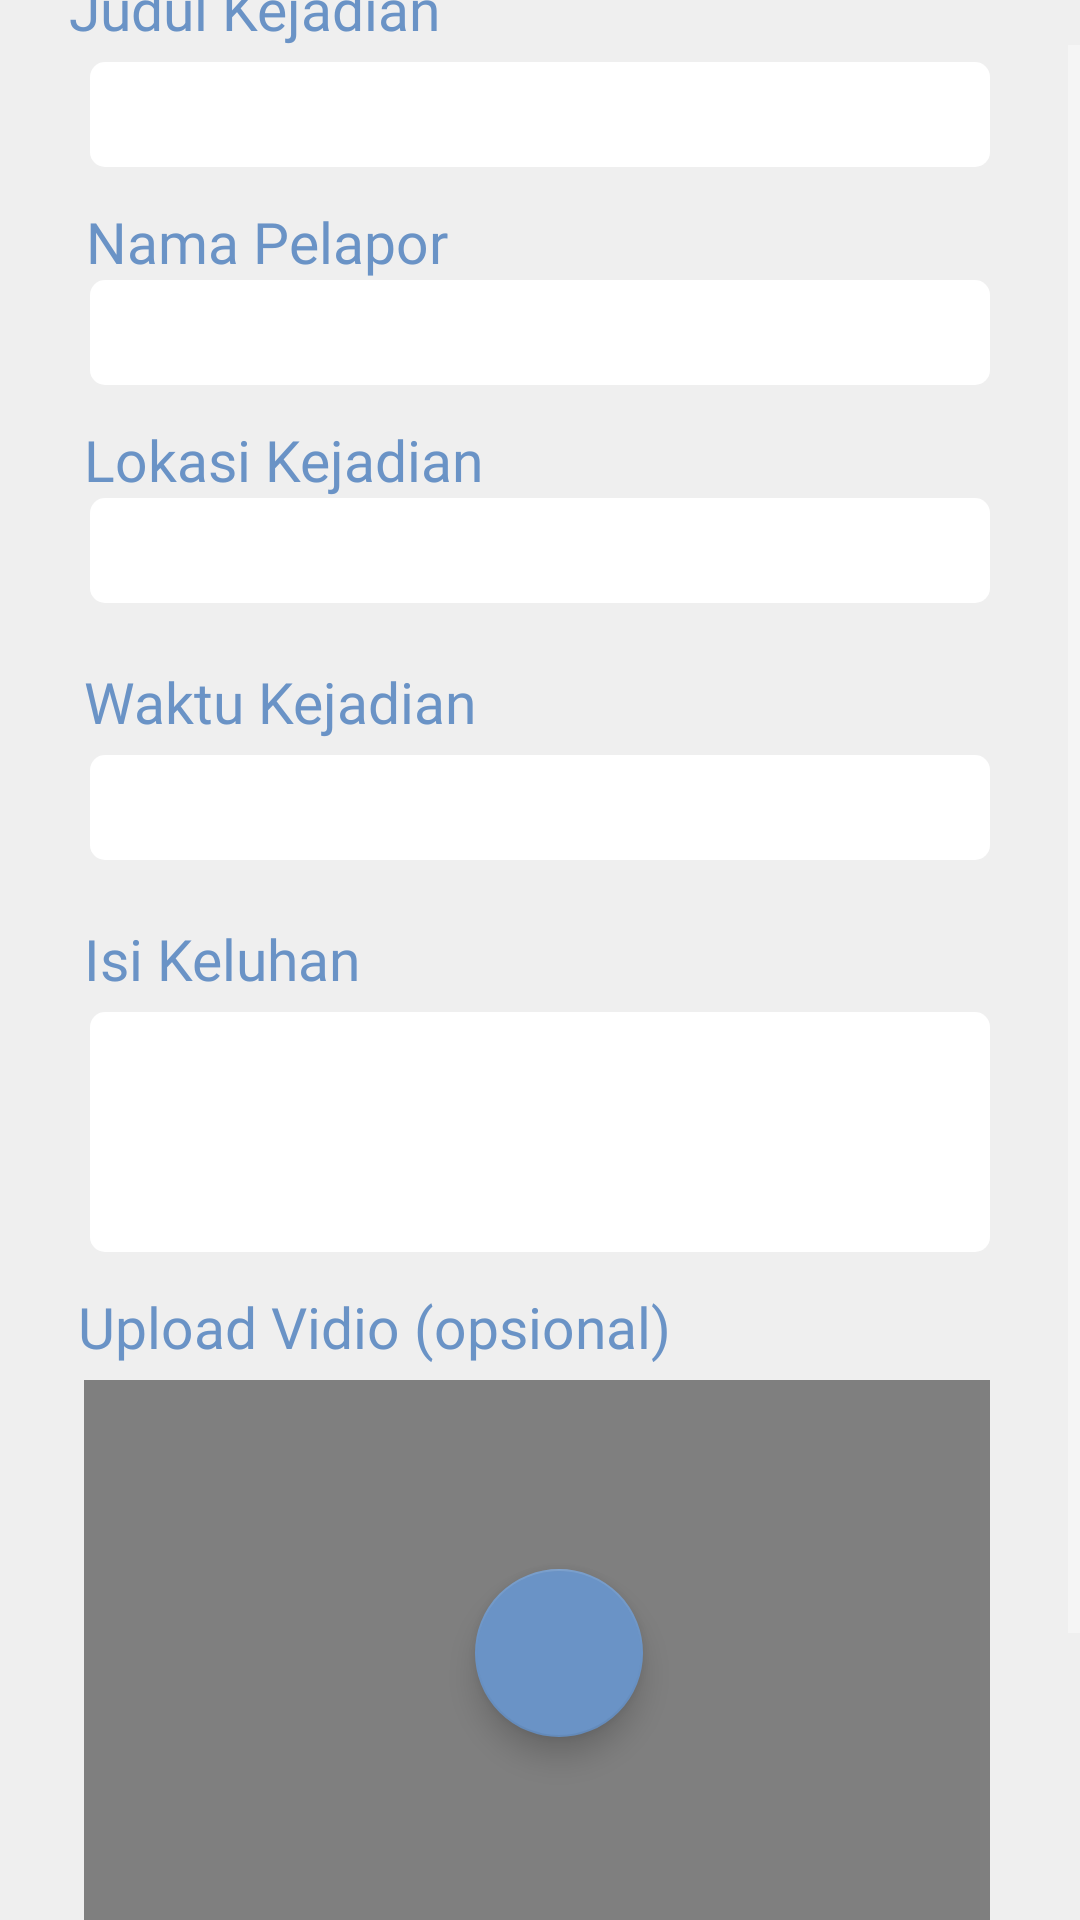

Reconstruct the res/layout file that produces this screen, plus the resources it refers to.
<!-- AndroidManifest.xml: activity theme Theme.AppCompat.NoActionBar -->
<!-- res/layout/activity_tambah_keluhan.xml -->
<?xml version="1.0" encoding="utf-8"?>
<ScrollView
    xmlns:android="http://schemas.android.com/apk/res/android"
    xmlns:app="http://schemas.android.com/apk/res-auto"
    xmlns:tools="http://schemas.android.com/tools"
    android:layout_width="match_parent"
    android:layout_height="match_parent"
    android:background="#EFEFEF"
    tools:context=".TambahKeluhanActivity">

    <androidx.constraintlayout.widget.ConstraintLayout
        android:layout_width="match_parent"
        android:layout_height="match_parent">


        <TextView
            android:id="@+id/tv11tambah"
            android:layout_width="wrap_content"
            android:layout_height="wrap_content"
            android:layout_marginStart="28dp"
            android:layout_marginTop="12dp"
            android:fontFamily="@font/rbold"
            android:text="Nama Pelapor"
            android:textColor="#6A93C6"
            android:textSize="19sp"
            app:layout_constraintEnd_toEndOf="@+id/judultambah"
            app:layout_constraintHorizontal_bias="0.008"
            app:layout_constraintStart_toStartOf="parent"
            app:layout_constraintTop_toBottomOf="@+id/judultambah" />

        <EditText
            android:id="@+id/pelaportambah"
            android:layout_width="match_parent"
            android:layout_height="35dp"
            android:textColor="#4A4A4A"
            android:fontFamily="@font/rmed"
            android:layout_marginHorizontal="30dp"
            android:background="@drawable/bg_field"
            app:layout_constraintEnd_toEndOf="@+id/tv11tambah"
            app:layout_constraintStart_toStartOf="parent"
            app:layout_constraintTop_toBottomOf="@+id/tv11tambah" />

        <TextView
            android:id="@+id/tv1tambah"
            android:layout_width="wrap_content"
            android:layout_height="wrap_content"
            android:layout_marginStart="28dp"
            android:layout_marginTop="12dp"
            android:fontFamily="@font/rbold"
            android:text="Lokasi Kejadian"
            android:textColor="#6A93C6"
            android:textSize="19sp"
            app:layout_constraintEnd_toEndOf="@+id/pelaportambah"
            app:layout_constraintHorizontal_bias="0.0"
            app:layout_constraintStart_toStartOf="parent"
            app:layout_constraintTop_toBottomOf="@+id/pelaportambah" />

        <TextView
            android:id="@+id/tv10tambah"
            android:layout_width="wrap_content"
            android:layout_height="wrap_content"
            android:layout_marginTop="8dp"
            android:fontFamily="@font/rbold"
            android:text="Judul Kejadian"
            android:textColor="#6A93C6"
            android:textSize="19sp"
            app:layout_constraintEnd_toEndOf="parent"
            app:layout_constraintHorizontal_bias="0.098"
            app:layout_constraintStart_toStartOf="parent"
            app:layout_constraintTop_toTopOf="parent" />

        <EditText
            android:id="@+id/judultambah"
            android:layout_width="match_parent"
            android:textColor="#4A4A4A"
            android:fontFamily="@font/rmed"
            android:layout_height="35dp"
            android:layout_marginHorizontal="30dp"
            android:layout_marginTop="5dp"
            android:background="@drawable/bg_field"
            app:layout_constraintEnd_toEndOf="@+id/tv10tambah"
            app:layout_constraintStart_toStartOf="@+id/tv10tambah"
            app:layout_constraintTop_toBottomOf="@+id/tv10tambah" />

        <EditText
            android:id="@+id/lokasitambah"
            android:layout_width="match_parent"
            android:layout_height="35dp"
            android:textColor="#4A4A4A"
            android:fontFamily="@font/rmed"
            android:layout_marginHorizontal="30dp"
            android:background="@drawable/bg_field"
            app:layout_constraintEnd_toEndOf="parent"
            app:layout_constraintStart_toStartOf="parent"
            app:layout_constraintTop_toBottomOf="@+id/tv1tambah" />

        <TextView
            android:id="@+id/tv2tambah"
            android:layout_width="wrap_content"
            android:layout_height="wrap_content"
            android:layout_marginStart="28dp"
            android:layout_marginTop="20dp"
            android:fontFamily="@font/rbold"
            android:text="Waktu Kejadian"
            android:textColor="#6A93C6"
            android:textSize="19sp"
            app:layout_constraintStart_toStartOf="parent"
            app:layout_constraintTop_toBottomOf="@+id/lokasitambah" />

        <EditText
            android:id="@+id/waktukejadiantambah"
            android:layout_width="match_parent"
            android:layout_height="35dp"
            android:layout_marginHorizontal="30dp"
            android:layout_marginTop="5dp"
            android:fontFamily="@font/rmed"
            android:textColor="#4A4A4A"
            android:background="@drawable/bg_field"
            app:layout_constraintEnd_toEndOf="@+id/tv2tambah"
            app:layout_constraintStart_toStartOf="@+id/tv2tambah"
            app:layout_constraintTop_toBottomOf="@+id/tv2tambah" />

        <TextView
            android:id="@+id/tv3tambah"
            android:layout_width="wrap_content"
            android:layout_height="wrap_content"
            android:layout_marginStart="28dp"
            android:layout_marginTop="20dp"
            android:fontFamily="@font/rbold"
            android:text="Isi Keluhan"
            android:textColor="#6A93C6"
            android:textSize="19sp"
            app:layout_constraintStart_toStartOf="parent"
            app:layout_constraintTop_toBottomOf="@+id/waktukejadiantambah" />

        <EditText
            android:id="@+id/isikejadiantambah"
            android:layout_width="match_parent"
            android:layout_height="80dp"
            android:layout_marginHorizontal="30dp"
            android:layout_marginTop="5dp"
            android:fontFamily="@font/rmed"
            android:textColor="#4A4A4A"
            android:background="@drawable/bg_field"
            app:layout_constraintEnd_toEndOf="@+id/tv3tambah"
            app:layout_constraintStart_toStartOf="@+id/tv3tambah"
            app:layout_constraintTop_toBottomOf="@+id/tv3tambah" />

        <TextView
            android:id="@+id/tv4tambah"
            android:layout_width="wrap_content"
            android:layout_height="wrap_content"
            android:layout_marginStart="26dp"
            android:layout_marginTop="12dp"
            android:fontFamily="@font/rbold"
            android:text="Upload Vidio (opsional)"
            android:textColor="#6A93C6"
            android:textSize="19sp"
            app:layout_constraintEnd_toEndOf="@+id/isikejadiantambah"
            app:layout_constraintHorizontal_bias="0.0"
            app:layout_constraintStart_toStartOf="parent"
            app:layout_constraintTop_toBottomOf="@+id/isikejadiantambah" />

        <VideoView
            android:id="@+id/videoView"
            android:layout_width="match_parent"
            android:layout_height="180dp"
            android:layout_marginStart="28dp"
            android:layout_marginTop="5dp"
            android:layout_marginEnd="30dp"
            app:layout_constraintEnd_toEndOf="@+id/tv4tambah"
            app:layout_constraintHorizontal_bias="0.118"
            app:layout_constraintStart_toStartOf="@+id/tv4tambah"
            app:layout_constraintTop_toBottomOf="@+id/tv4tambah" />

        <com.google.android.material.floatingactionbutton.FloatingActionButton
            android:id="@+id/floatingActionButton"
            android:layout_width="wrap_content"
            android:layout_height="wrap_content"
            android:src="@drawable/ic_baseline_add_24"
            app:backgroundTint="#6A93C6"
            app:layout_constraintBottom_toBottomOf="@+id/videoView"
            app:layout_constraintEnd_toEndOf="@+id/videoView"
            app:layout_constraintHorizontal_bias="0.501"
            app:layout_constraintStart_toStartOf="@+id/videoView"
            app:layout_constraintTop_toTopOf="@+id/videoView"
            app:layout_constraintVertical_bias="0.508" />

        <androidx.cardview.widget.CardView
            android:id="@+id/savekeluhan"
            android:layout_width="180dp"
            android:layout_height="40dp"
            android:layout_gravity="center"
            android:layout_marginTop="36dp"
            android:layout_marginBottom="40dp"
            android:background="@drawable/bg_field"
            app:cardBackgroundColor="@color/white"
            app:cardCornerRadius="7dp"
            app:cardElevation="5dp"
            app:layout_constraintBottom_toBottomOf="parent"
            app:layout_constraintEnd_toEndOf="parent"
            app:layout_constraintHorizontal_bias="0.497"
            app:layout_constraintStart_toStartOf="parent"
            app:layout_constraintTop_toBottomOf="@+id/videoView"
            app:layout_constraintVertical_bias="1.0">

            <TextView
                android:layout_width="match_parent"
                android:layout_height="match_parent"
                android:fontFamily="@font/rbold"
                android:gravity="center"
                android:text="Upload Keluhan"
                android:textColor="#6A93C6"
                android:textSize="18sp"
                tools:layout_editor_absoluteX="115dp"
                tools:layout_editor_absoluteY="361dp" />
        </androidx.cardview.widget.CardView>


    </androidx.constraintlayout.widget.ConstraintLayout>
</ScrollView>
<!-- resources referenced by this layout -->
<resources>
  <!-- drawable bg_field (drawable) -->
  <?xml version="1.0" encoding="utf-8"?>
  <shape xmlns:android="http://schemas.android.com/apk/res/android"
      android:shape="rectangle">
      <corners
          android:radius="5dp" />
      <stroke
          android:color="@color/black"/>
      <solid
          android:color="@color/white"/>
  
  
  </shape>
  <!-- not gathered from this repository: default colours our renderer supplied (Android Studio template values) -->
  <color name="black">#FF000000</color>
  <color name="white">#FFFFFFFF</color>
</resources>
